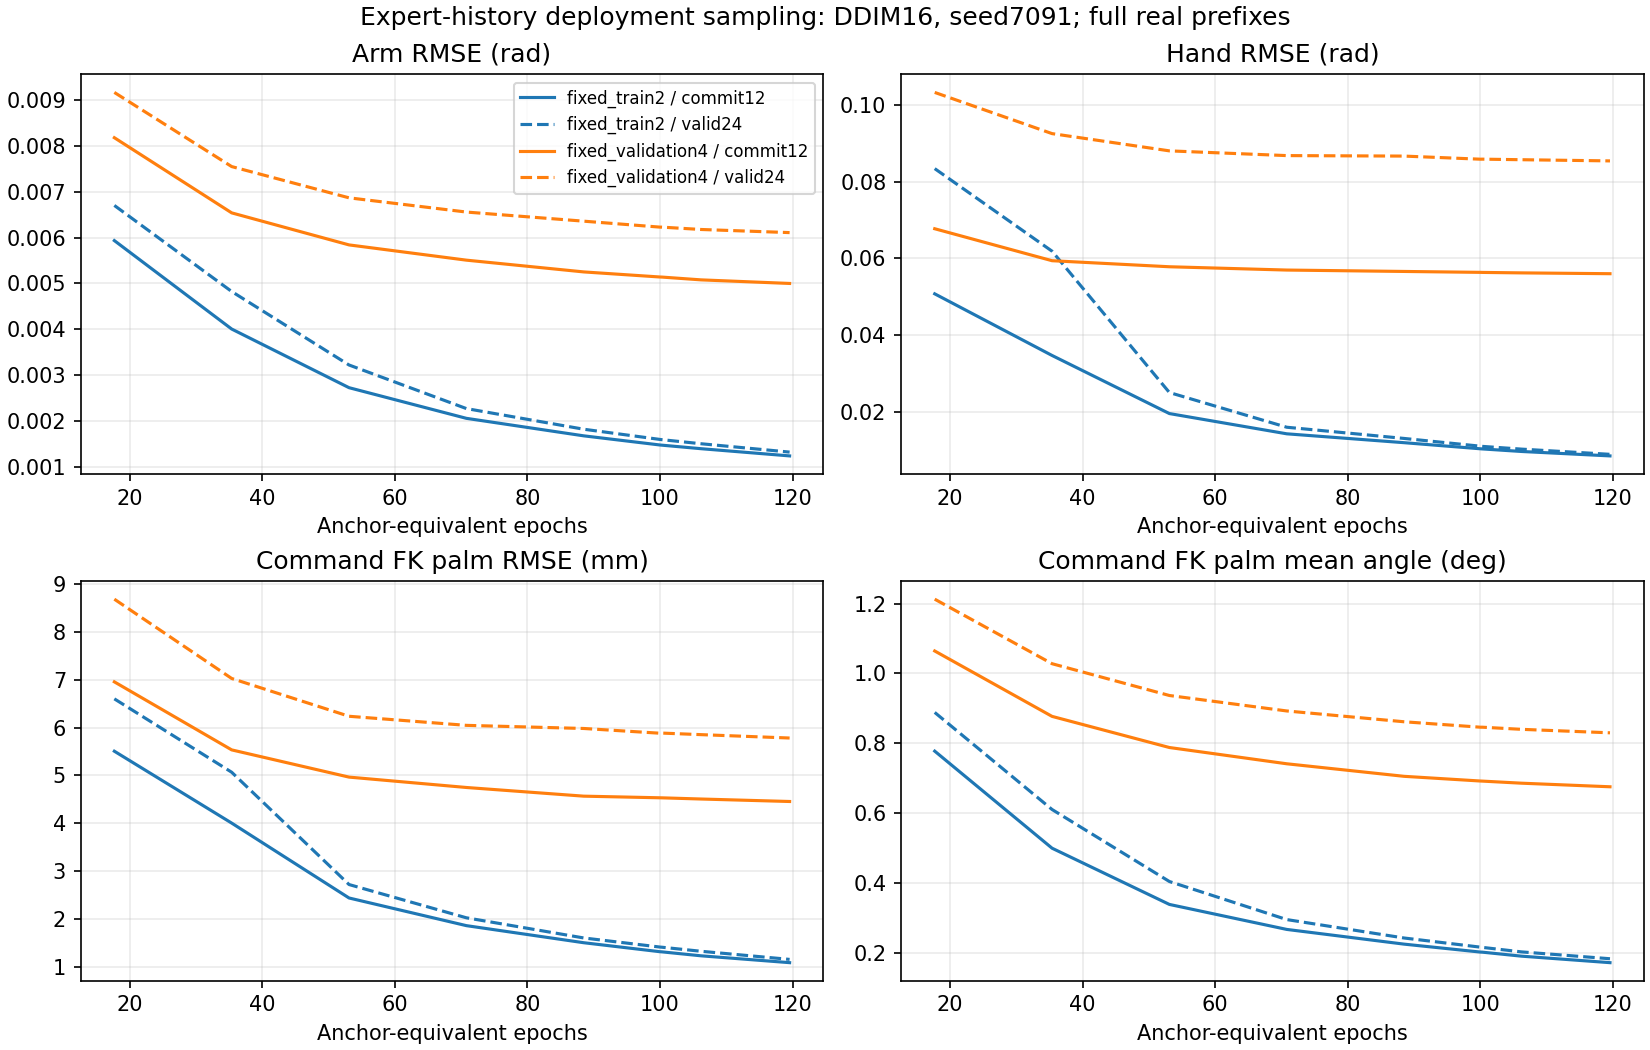

The table this chart was drawn from, first rows:
update, anchor_epochs, cohort, horizon, arm_rmse, hand_rmse, ee_distance_rmse_mm, ee_rotation_mean_deg, selection_score, ticks, hold_arm_rmse, hold_hand_rmse
1500, 17.7, fixed_train2, commit12, 0.005933, 0.05079, 5.505, 0.7774, 0.2343, 648, 0.007728, 0.1211
1500, 17.7, fixed_train2, valid24, 0.006698, 0.08336, 6.599, 0.8882, 0.4026, 1272, 0.01396, 0.2008
1500, 17.7, fixed_validation4, commit12, 0.008171, 0.06772, 6.953, 1.064, 0.4138, 1303, 0.007813, 0.1184
1500, 17.7, fixed_validation4, valid24, 0.009156, 0.1032, 8.68, 1.213, 0.6787, 2558, 0.01425, 0.194
3000, 35.39, fixed_train2, commit12, 0.004009, 0.03476, 4.004, 0.4995, 0.113, 648, 0.007728, 0.1211
3000, 35.39, fixed_train2, valid24, 0.004825, 0.06188, 5.066, 0.6103, 0.2218, 1272, 0.01396, 0.2008
3000, 35.39, fixed_validation4, commit12, 0.006536, 0.05941, 5.533, 0.8769, 0.2792, 1303, 0.007813, 0.1184
3000, 35.39, fixed_validation4, valid24, 0.007543, 0.09246, 7.024, 1.028, 0.4899, 2558, 0.01425, 0.194
4500, 53.09, fixed_train2, commit12, 0.002733, 0.01965, 2.441, 0.3385, 0.04436, 648, 0.007728, 0.1211
4500, 53.09, fixed_train2, valid24, 0.003227, 0.02512, 2.721, 0.4041, 0.06195, 1272, 0.01396, 0.2008
4500, 53.09, fixed_validation4, commit12, 0.005839, 0.05783, 4.964, 0.7878, 0.2367, 1303, 0.007813, 0.1184
4500, 53.09, fixed_validation4, valid24, 0.006863, 0.08797, 6.235, 0.9367, 0.4172, 2558, 0.01425, 0.194
6000, 70.79, fixed_train2, commit12, 0.002067, 0.01439, 1.863, 0.2669, 0.02524, 648, 0.007728, 0.1211
6000, 70.79, fixed_train2, valid24, 0.002279, 0.0161, 2.027, 0.2951, 0.0306, 1272, 0.01396, 0.2008
6000, 70.79, fixed_validation4, commit12, 0.005507, 0.05698, 4.748, 0.7412, 0.2188, 1303, 0.007813, 0.1184
6000, 70.79, fixed_validation4, valid24, 0.006554, 0.08674, 6.045, 0.8925, 0.3948, 2558, 0.01425, 0.194
7500, 88.49, fixed_train2, commit12, 0.001686, 0.01208, 1.506, 0.2248, 0.01693, 648, 0.007728, 0.1211
7500, 88.49, fixed_train2, valid24, 0.00183, 0.01318, 1.606, 0.2424, 0.01975, 1272, 0.01396, 0.2008
7500, 88.49, fixed_validation4, commit12, 0.005251, 0.05661, 4.567, 0.7053, 0.2062, 1303, 0.007813, 0.1184
7500, 88.49, fixed_validation4, valid24, 0.006355, 0.08662, 5.98, 0.8615, 0.3853, 2558, 0.01425, 0.194
8476, 100, fixed_train2, commit12, 0.001486, 0.01049, 1.318, 0.2021, 0.01303, 648, 0.007728, 0.1211
8476, 100, fixed_train2, valid24, 0.001607, 0.01117, 1.416, 0.2161, 0.01505, 1272, 0.01396, 0.2008
8476, 100, fixed_validation4, commit12, 0.005141, 0.05638, 4.533, 0.6918, 0.2017, 1303, 0.007813, 0.1184
8476, 100, fixed_validation4, valid24, 0.006226, 0.08581, 5.881, 0.8459, 0.3746, 2558, 0.01425, 0.194
8500, 100.3, fixed_train2, commit12, 0.001483, 0.01045, 1.316, 0.2018, 0.01296, 648, 0.007728, 0.1211
8500, 100.3, fixed_train2, valid24, 0.001602, 0.01112, 1.412, 0.2155, 0.01496, 1272, 0.01396, 0.2008
8500, 100.3, fixed_validation4, commit12, 0.005139, 0.05636, 4.532, 0.6916, 0.2016, 1303, 0.007813, 0.1184
8500, 100.3, fixed_validation4, valid24, 0.006225, 0.08582, 5.884, 0.8459, 0.3747, 2558, 0.01425, 0.194
9000, 106.2, fixed_train2, commit12, 0.001406, 0.009794, 1.233, 0.1904, 0.0115, 648, 0.007728, 0.1211
9000, 106.2, fixed_train2, valid24, 0.001514, 0.01041, 1.328, 0.2026, 0.01326, 1272, 0.01396, 0.2008
9000, 106.2, fixed_validation4, commit12, 0.005078, 0.05624, 4.507, 0.6856, 0.199, 1303, 0.007813, 0.1184
9000, 106.2, fixed_validation4, valid24, 0.006175, 0.08567, 5.851, 0.8399, 0.3714, 2558, 0.01425, 0.194
10132, 119.5, fixed_train2, commit12, 0.001249, 0.008639, 1.09, 0.1717, 0.009032, 648, 0.007728, 0.1211
10132, 119.5, fixed_train2, valid24, 0.001332, 0.00905, 1.158, 0.183, 0.01017, 1272, 0.01396, 0.2008
10132, 119.5, fixed_validation4, commit12, 0.005001, 0.05603, 4.455, 0.6754, 0.1952, 1303, 0.007813, 0.1184
10132, 119.5, fixed_validation4, valid24, 0.006107, 0.08536, 5.78, 0.8299, 0.3658, 2558, 0.01425, 0.194
